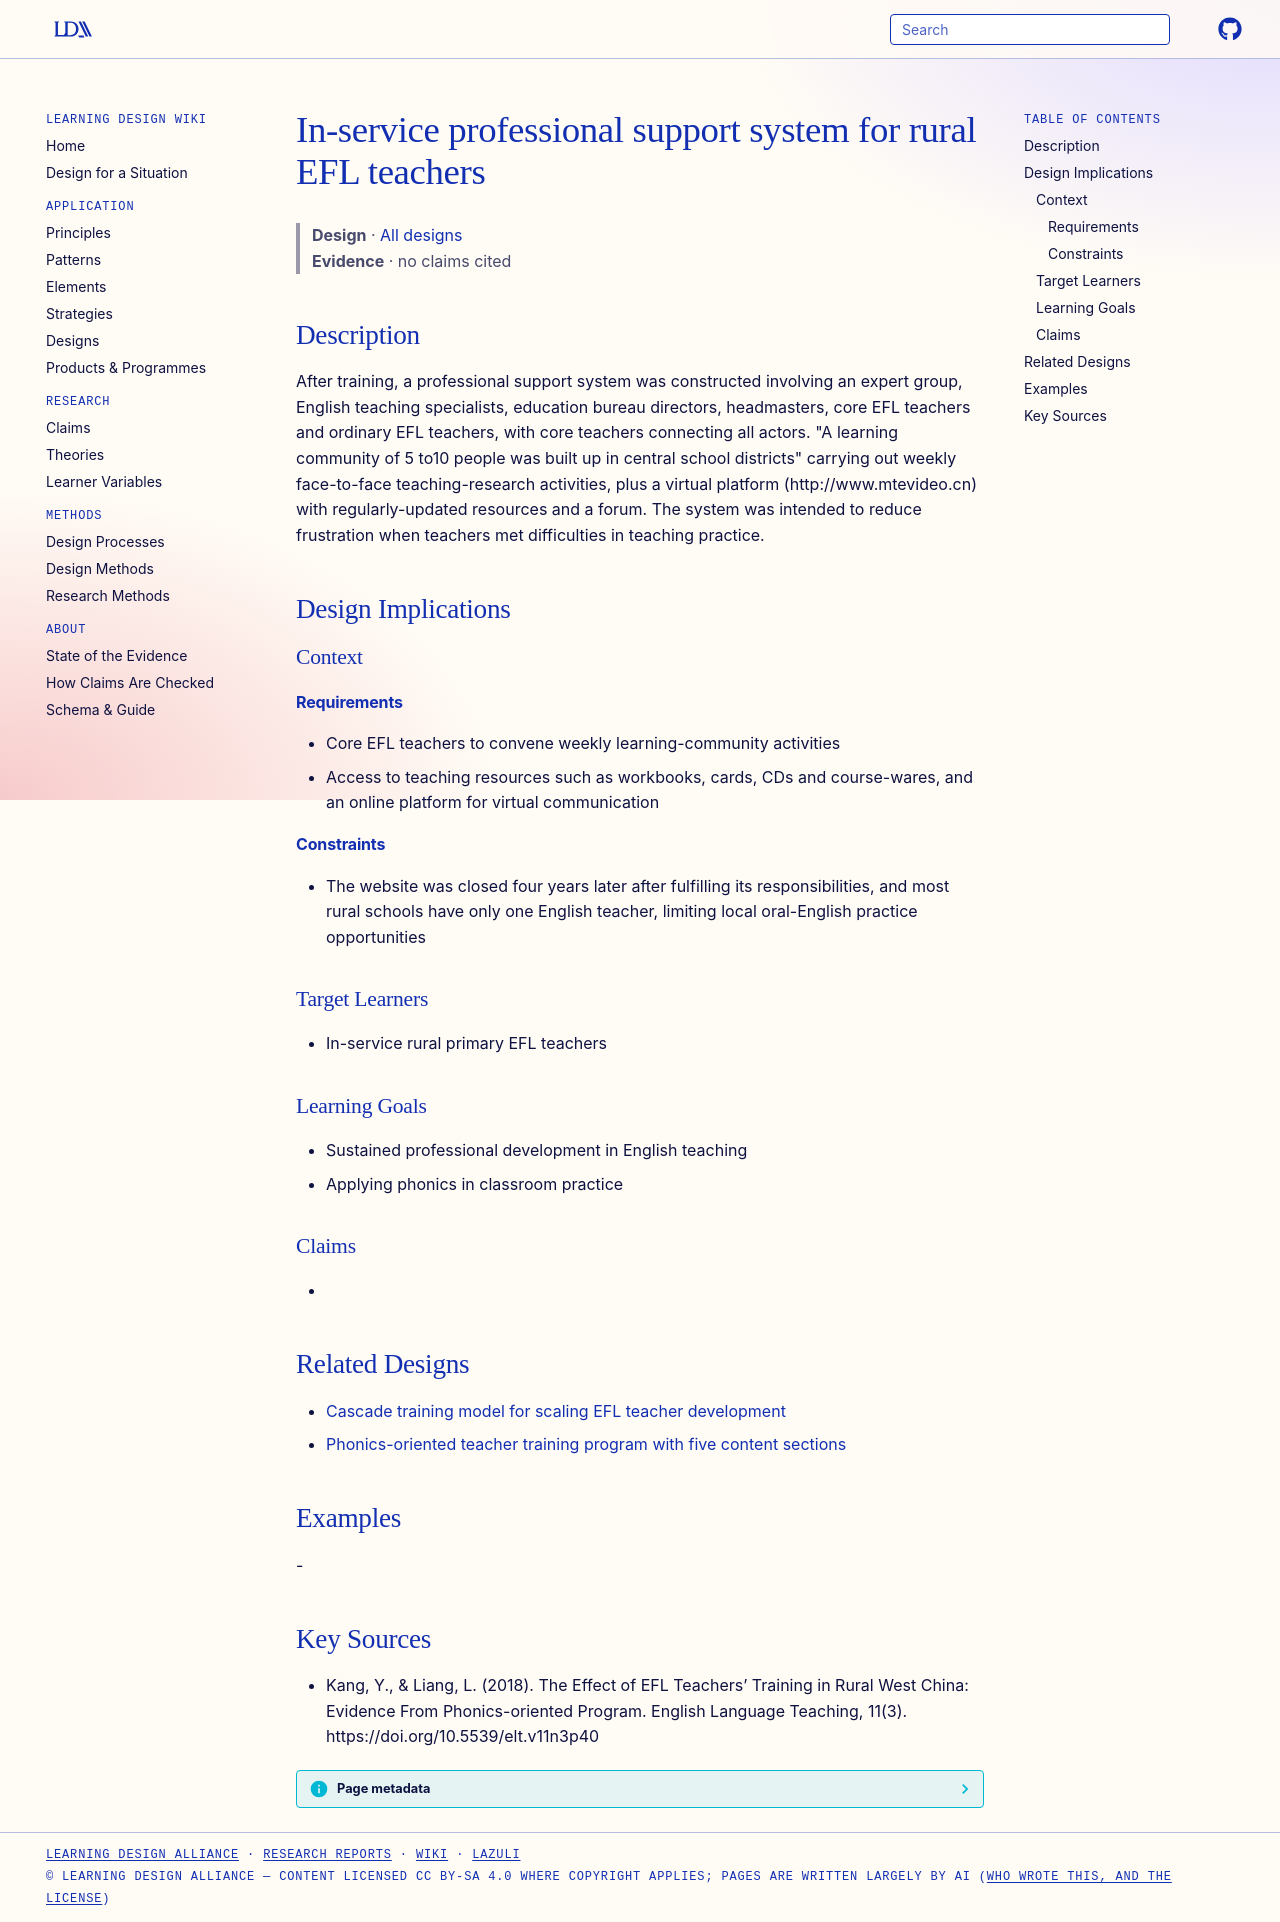

repository: Learning-Design-Alliance/learning-wiki · page: designs/rural-efl-professional-support-system/index.html · generator: mkdocs

---
type: design
id: rural-efl-professional-support-system
title: In-service professional support system for rural EFL teachers
description: After training, a professional support system was constructed involving an expert group, English teaching specialists, education bureau directors, headmasters, core EFL teachers and ordinary EFL teachers, with core te...
status: review
generated:
  by: "process:settle-candidates"
  at: 2026-11-03
sources:
  - id: kang-2018
    resource: "https://doi.org/10.5539/elt.v11n3p40"
    title: "Kang, Y., & Liang, L. (2018). The Effect of EFL Teachers’ Training in Rural West China: Evidence From Phonics-oriented Program. English Language Teaching, 11(3). https://doi.org/10.5539/elt.v11n3p40"
    author: "Kang, Y., & Liang, L"
---

# In-service professional support system for rural EFL teachers

> **Design** · [All designs](index.md)
> **Evidence** · no claims cited

## Description
After training, a professional support system was constructed involving an expert group, English teaching specialists, education bureau directors, headmasters, core EFL teachers and ordinary EFL teachers, with core teachers connecting all actors. "A learning community of 5 to10 people was built up in central school districts" carrying out weekly face-to-face teaching-research activities, plus a virtual platform (http://www.mtevideo.cn) with regularly-updated resources and a forum. The system was intended to reduce frustration when teachers met difficulties in teaching practice.

## Design Implications

### Context
#### Requirements
- Core EFL teachers to convene weekly learning-community activities
- Access to teaching resources such as workbooks, cards, CDs and course-wares, and an online platform for virtual communication
#### Constraints
- The website was closed four years later after fulfilling its responsibilities, and most rural schools have only one English teacher, limiting local oral-English practice opportunities

### Target Learners
- In-service rural primary EFL teachers

### Learning Goals
- Sustained professional development in English teaching
- Applying phonics in classroom practice

### Claims
- 

## Related Designs

- [Cascade training model for scaling EFL teacher development](cascade-training-model-efl-teachers.md)
- [Phonics-oriented teacher training program with five content sections](phonics-oriented-teacher-training-program.md)

## Examples
-

## Key Sources
- Kang, Y., & Liang, L. (2018). The Effect of EFL Teachers’ Training in Rural West China: Evidence From Phonics-oriented Program. English Language Teaching, 11(3). https://doi.org/10.5539/elt.v11n3p40
